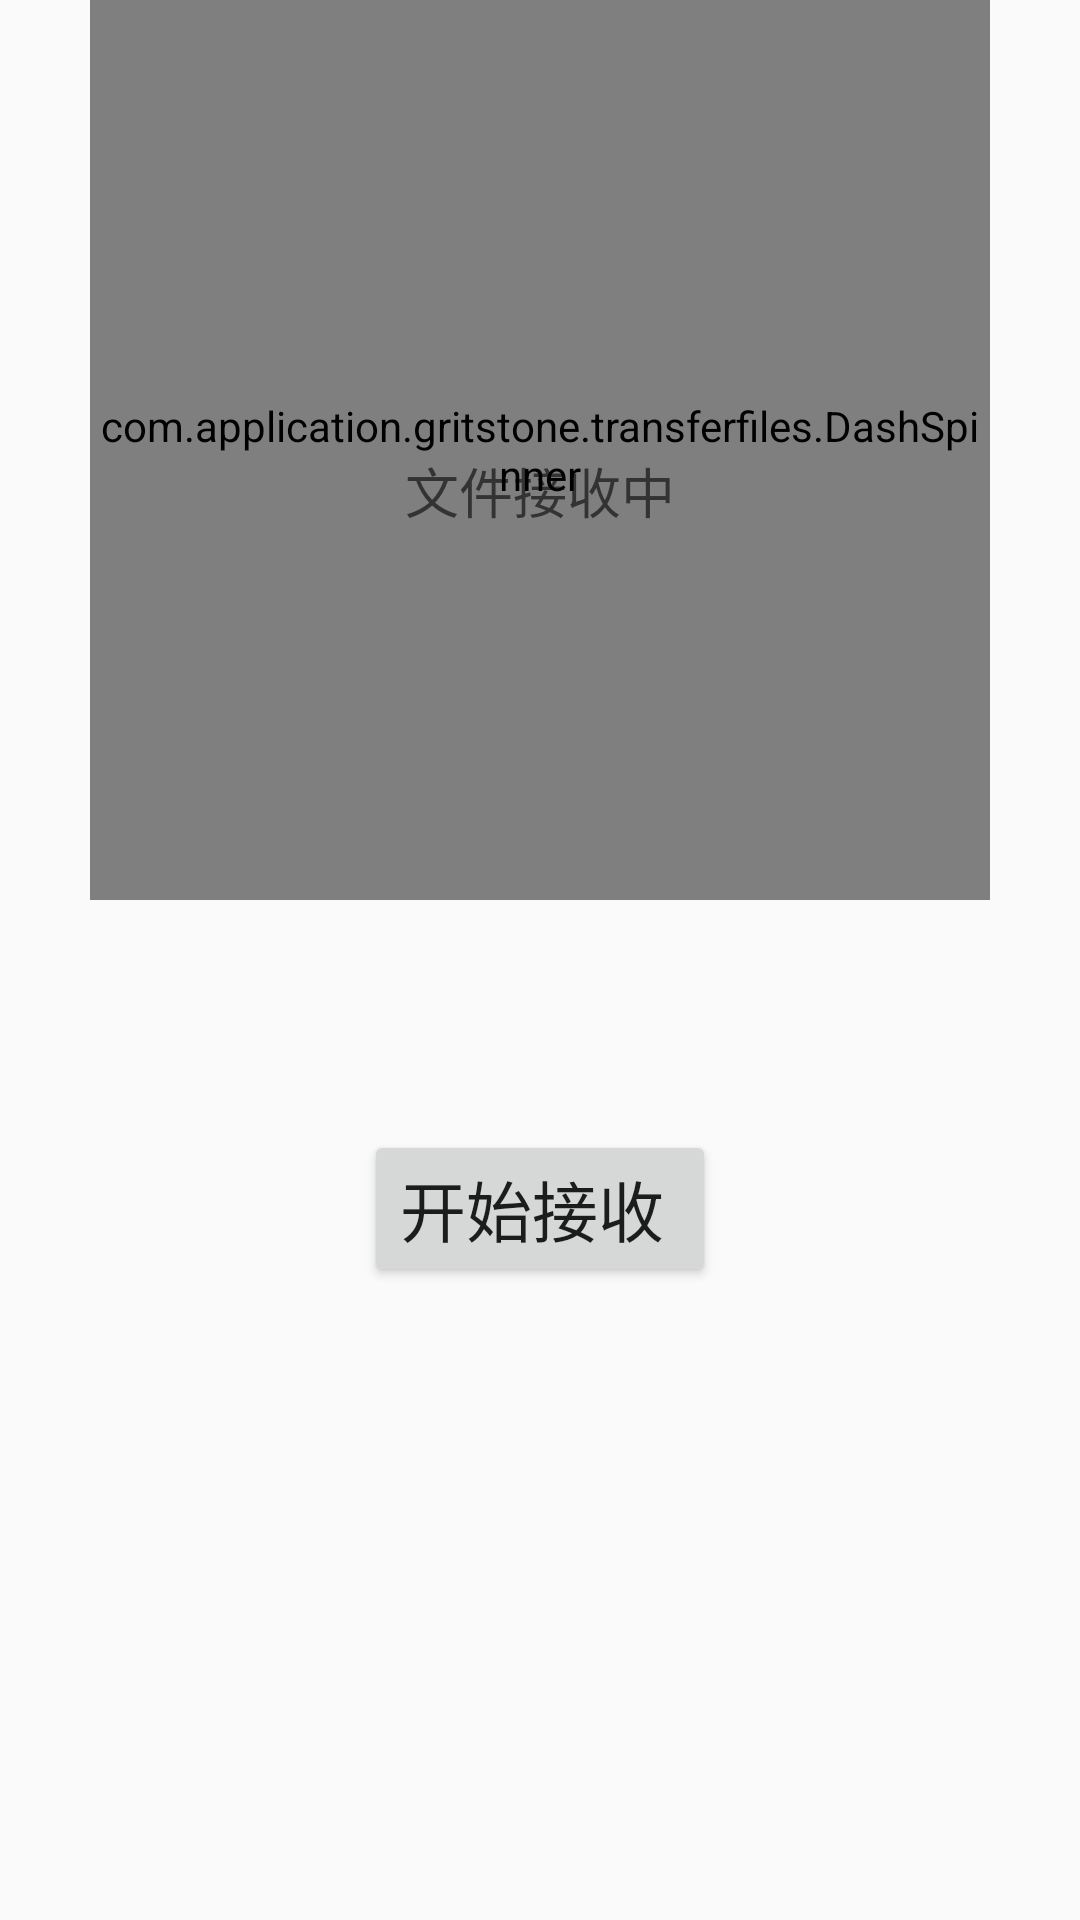

Android layout source for this screen:
<!-- AndroidManifest.xml: application theme AppTheme -->
<!-- res/layout/activity_receive_wifi.xml -->
<?xml version="1.0" encoding="utf-8"?>

<LinearLayout xmlns:android="http://schemas.android.com/apk/res/android"
    xmlns:tools="http://schemas.android.com/tools"
    xmlns:app="http://schemas.android.com/apk/res-auto"
    android:layout_width="match_parent"
    android:layout_height="match_parent"
    android:orientation="vertical"
    tools:context="com.application.gritstone.transferfiles.ReceiveWifiActivity">

    <com.application.gritstone.transferfiles.DashSpinner
        android:id="@+id/progress.spinner"
        android:layout_width="300dp"
        android:layout_height="300dp"
        android:layout_gravity="center_horizontal"
        app:arcColor="#03A9F4"
        app:arcStartPosition="270.0"
        app:arcSweepSpeed="20.0"
        app:arcWidth="4dp"
        app:arcLength="45.0"
        app:innerCircleSuccessColor="#388E3C"
        app:innerCircleFailureColor="#F44336"
        app:innerCircleUnknownColor="#FFA000"
        app:outerRingColor="#607D8B"
        app:outerRingWidth="1dp"
        app:maxProgressTextSize="40sp"
        app:textColorFrom="#FF0000"
        app:textColorTo="#FFFFFF"
        app:showProgressText="true"
        android:background="@drawable/shape_corners" />

    <TextView
        android:layout_width="wrap_content"
        android:layout_height="wrap_content"
        android:textAppearance="?android:attr/textAppearanceMedium"
        android:id="@+id/textView3"
        android:layout_gravity="center_horizontal"
        android:layout_marginTop="-150dp"
        android:text="文件接收中"/>

    <Button
        android:layout_width="wrap_content"
        android:layout_height="wrap_content"
        android:textAppearance="?android:attr/textAppearanceLarge"
        android:layout_gravity="center_horizontal"
        android:layout_marginTop="200dp"
        android:text="开始接收 "
        android:id="@+id/textView"
        android:onClick="receive"
        />



</LinearLayout>
<!-- resources referenced by this layout -->
<resources>
  <!-- drawable shape_corners (drawable) -->
  <?xml version="1.0" encoding="utf-8"?>
  
  <shape xmlns:android="http://schemas.android.com/apk/res/android"
      android:shape="oval"
      android:useLevel="false">
  
      
      <solid android:color="#FF3F51B5"/>
      <size android:width="@dimen/dimen_50"
          android:height="@dimen/dimen_50"/>
  
  
  </shape>
  <style name="AppTheme" parent="Theme.AppCompat.Light.NoActionBar">
          
          <item name="colorPrimary">@color/colorPrimary</item>
          <item name="colorPrimaryDark">@color/colorPrimaryDark</item>
          <item name="colorAccent">@color/colorAccent</item>
      </style>
  <dimen name="dimen_50">50dp</dimen>
  <color name="colorPrimary">#3f51b5</color>
  <color name="colorPrimaryDark">#303f9f</color>
  <color name="colorAccent">#ff4081</color>
</resources>
